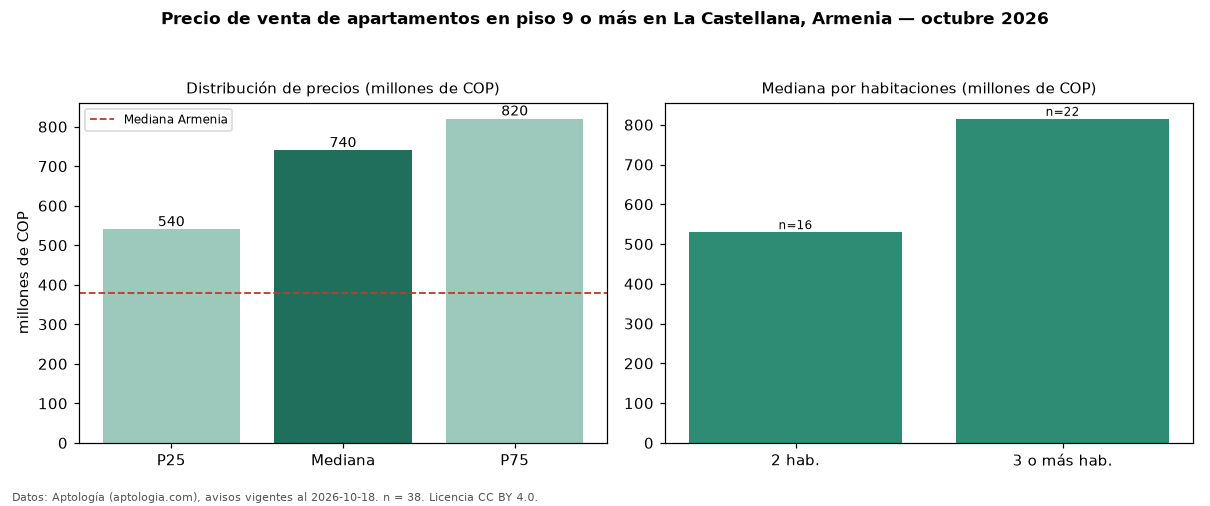

The data file committed next to this chart (first rows):
seccion, metrica, valor, moneda, n
filtro, piso3, en piso 9 o más, , 38
precio, p25, 540000000, COP, 38
precio, mediana, 740000000, COP, 38
precio, p75, 820000000, COP, 38
precio, minimo, 440000000, COP, 38
precio, maximo, 1650000000, COP, 38
m2, mediana_precio_m2, 6972222, COP, 38
m2, area_mediana_m2, 109.0, m2, 38
admin, mediana_admin_mes, 412000, COP, 20
banos, mediana_banos, 2.0, , 
parqueadero, pct_con_parqueadero, 100.0, %, 37
estrato, estrato_mas_frecuente, 6, , 38
habitaciones, 2, 530000000, COP, 16
habitaciones, 3+, 815000000, COP, 22
ciudad, mediana_ciudad_referencia, 380000000, COP, 
ciudad, mediana_m2_ciudad, 5332556, COP, 
fuente, fecha_datos, 2026-10-18, , 
fuente, atribucion, https://www.aptologia.com/venta/armenia/…, , 
fuente, licencia, CC BY 4.0, , 
